Photos from the image-classification dataset "images" in the GitHub repository BeObm/PlantGraphNet. Its 10 classes are: amm, calluna, empetrum, grass, lichens, myrica, non-vegetation, rosa rugosa, salix, trees.

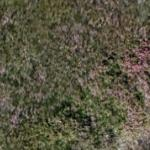
Label: calluna

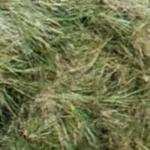
Label: amm

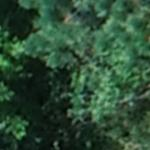
Label: trees

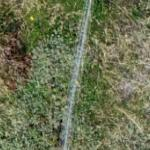
Label: salix

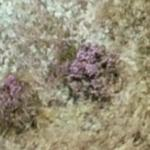
Label: lichens

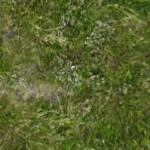
Label: empetrum
